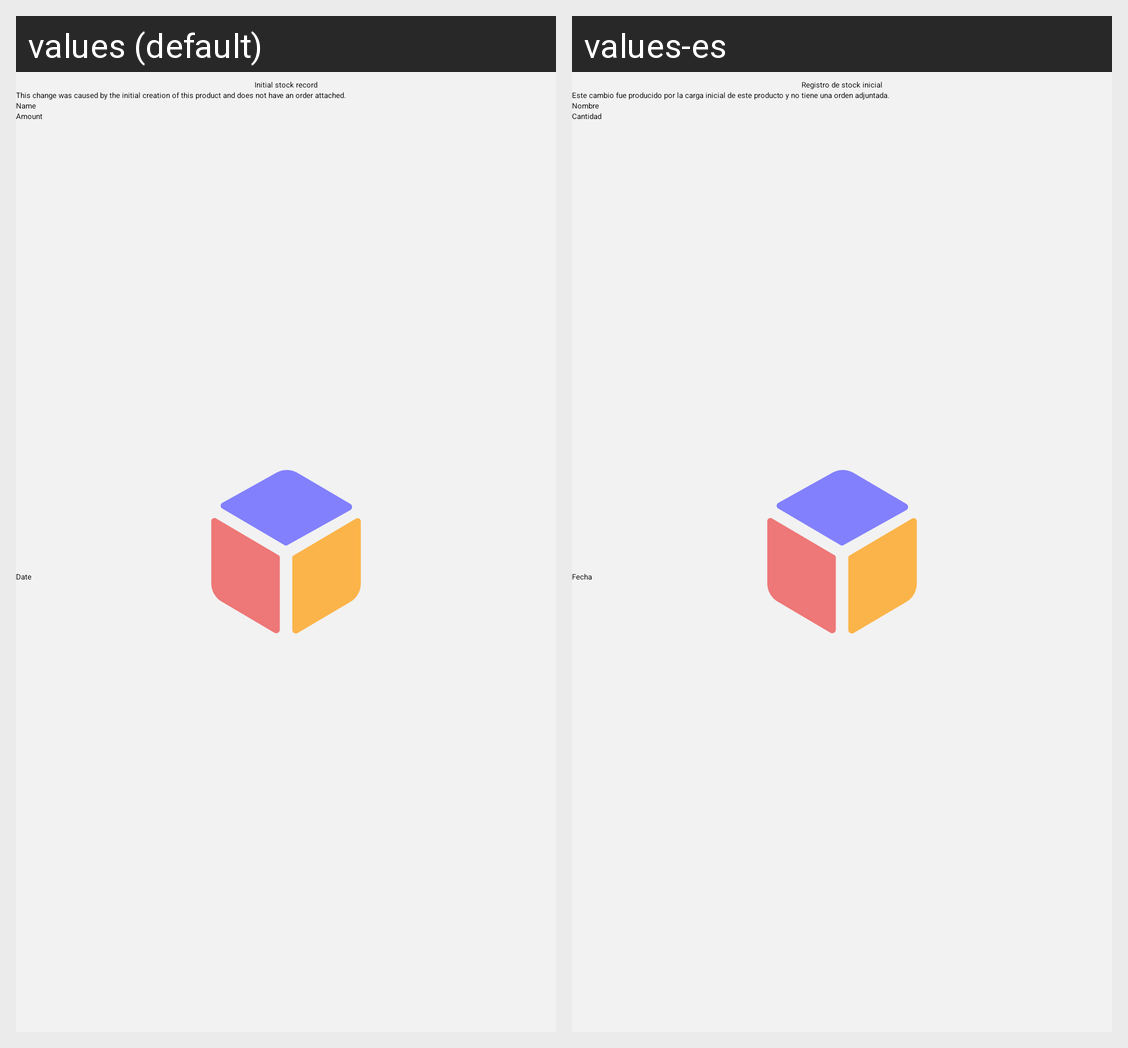

The same Android screen rendered under two of its app's locales, left to right. List the strings drawn on it with the default value and each locale's translation.
Android screen res/layout/bottom_sheet_initial_record.xml rendered under 2 locales, left to right: values (default), values-es. Device: Nexus 5 (rendered at 1080×1920; each locale shown at half size, 540×960, under a caption strip naming it); theme SplashTheme.
Strings drawn on this screen, with the default value and each locale's value (text and hints the layout hard-codes, and strings that could not be matched under every locale, appear in the picture but are not listed):

initial_record_title
  values: Initial stock record
  values-es: Registro de stock inicial

initial_record_subtitle
  values: This change was caused by the initial creation of this product and does not have an order attached.
  values-es: Este cambio fue producido por la carga inicial de este producto y no tiene una orden adjuntada.

name
  values: Name
  values-es: Nombre

amount
  values: Amount
  values-es: Cantidad

date
  values: Date
  values-es: Fecha
